pico-8 play session: hold ← + tap ❎

[t = 1 s] hold ← ~1s, tap ❎ ~2×
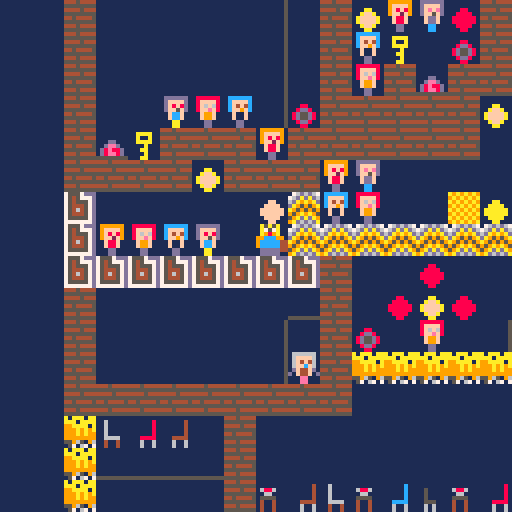
[t = 2 s] hold ← ~2s, tap ❎ ~4×
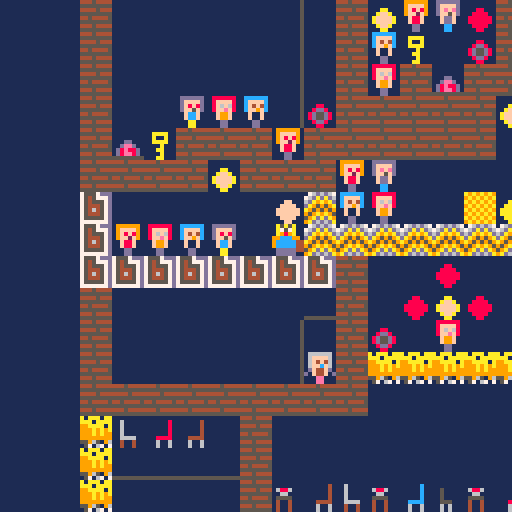
[t = 4 s] hold ← ~4s, tap ❎ ~7×
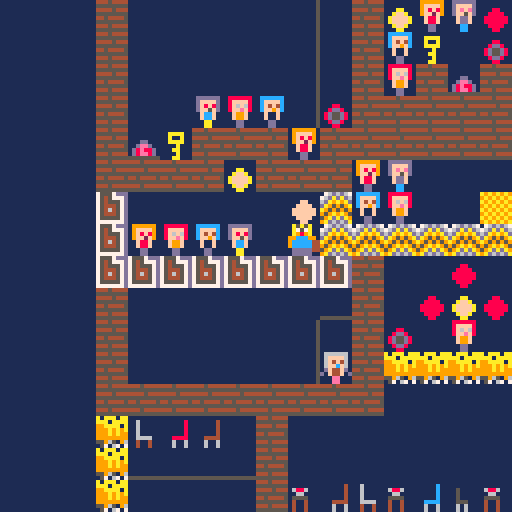
[t = 6 s] hold ← ~6s, tap ❎ ~10×
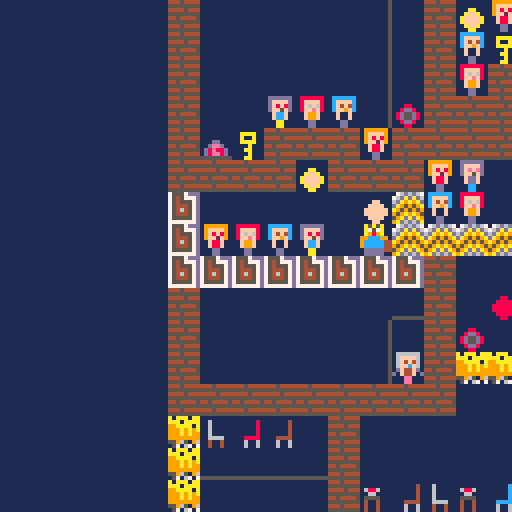
[t = 8 s] hold ← ~8s, tap ❎ ~14×
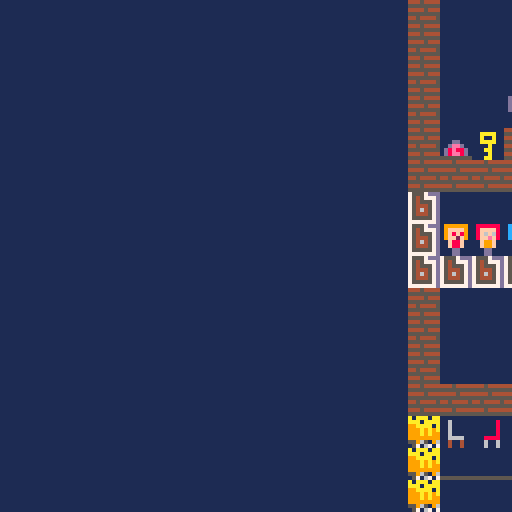

pico-8 cartridge
version 42
__lua__
x=0
y=0

function _draw()
	cls(1)
	camera(x,y)
	map()
end

function _update()
	if btn(⬆️) then
		y=y-1
	elseif btn(⬇️) then
		y=y+1
	elseif btn(⬅️) then
		x=x-1
	elseif btn(➡️) then
		x=x+1
	end
end
__gfx__
000000000888888008888880000000050000000500000000a9a9a9a9099999900000000009999990e0000000fafafafa00000000000000000000000000a595a0
0000000008ffff8008ffff800000000500000505000000009a9a9a9a09ffff900000000009ffff90e0000000afafafaf0000444000600000000000400049f940
0070070008f6f68008f6f6800000000500000055000aa000a9a9a9a909f8f8900000000009f8f890e0000000fafafafa000444440060000000000040004f8f40
0007700008ffef8008ffef80000000050000000000aaaa009a9a9a9a09ff2f900000000009ff2f90e0000000afafafaf00044d44006000000000004008fadaf8
0007700000f99f0000f99f0000000005000000000aaaaaa0a9a9a9a900f88f000000000000f88f00e0000000fafafafa0000ddd0006000000000004080f884f0
0070070000f99f0000f99f0000000005000000550aaaaaa09a9a9a9a00f88f009900000000f88fe0e0000000afafafaf000dd7dd006666000004444000888440
00000000000dd000000bb000000000050000050500aaaa00a9a9a9a9000dd00098188dd0000ddee0e0000000fafafafa00dd777d004004000006006008888888
00000000000dd000000bb0000000000500000005000aa0009a9a9a9a000dd0009f188dd0000dd000e0000000afafafaf00dd777d004004000006006088888888
0000000000000000000000000000000000000000000000000cccccc00dddddd0000000000000000eadddddda0666666000000000000000000000000000000000
0000000000000000000000000000000000000000000000000cffffc00dffffd0000000000000000eadffffda06ffff60000000000000008000000c0000000000
000000000000000000000000000aa00000088000000ff0000cf4f4c00df8f8d0000000000000000eadf8f8da06f4f460000000000000008000000c0000000440
000dd000000000000000000000affa000088880000ffff000cff9fc00dff5fd0000000000000000eadff5fdad6ffcf6d000000000000008000000c0004000440
00deed0000000000000000000affffa0088888800ffffff000f11f0000fccf00000000000000000eaafccfaa0df44fd0000000000000008000000c00049ff440
0d8e88d08800000005b5b0000affffa0088888800ffffff000f11f0000fccf00dd0000000000000eaafccfaa00f44f00009090000008888000cccc0004000880
0d8ee8d086e99dd00bbbb00000affa000088880000ffff00000dd000000aa000d85ccaa00000000e0aaaaaa0000ee00009a9a900000600600060060000008888
555555558fe99dd00bddb000000aa00000088000000ff000000dd000000aa000df5ccaa00000000ea0aaaa0a000ee0009aeaea90000600600060060000008888
00000000000000000000000000000000176d6d670a5a5a00000000000666666000000000eeeeeeee088888800000000000a595a0000000000000000000000000
0000000000000000000000000000000076dadad60a757a000000000006ffff60000000000000000008ffff8000a000a00049f94000000000000000000d0000d0
00000000000c000000000000000880006da9a9ad0a989a000000000006f4f460000000000000000008f6f6800a9a0a9a004f8f40005000000688600000d00d00
0000000000ccc000000aa000008dd800da95959a99ccc9900000000006ffcf60000000000000000008ffef800a99a99a08fadaf8005000000066000000066000
000000000088800000aaaa0008d55d80a95959599ccccc44000000000df44fd0000000000000000000f99f000a99999a80f888f0005000000555500000066000
0000000000b8b00000a99a0008d55d80959a9a959ccccc44cc000000d0f44f0d660000000000000000f99f7000a999a000888880005550000400400000d09d00
dd8888dd002bddd00aa89aa0008dd80059adada90ddddd44c4911dd0000ee00064188dd000000000000dd770000a9a000888888800606000040040000d0aa9d0
5555555500b9bdd0aa889aaa000880009ad6d6da0ddddd00cf911dd0000ee0006f188dd000000000000dd0000000a0008888888800606000040040009a9a909a
0000000008888880000000004445444475557ddd000000000dddddd00000000000000000000000007a5a5a7700eeee00a0aaa0aa000000000000000000000000
00aaaa00086f688000000000555555557545777d000444400dffffd00000000000000000000000007a757a7700eeee00aaa0aaaa09000000000000b000080800
00a00a0008fef88000088000444454447545557d000599500dfefed00000000000000000000000007a989a7700eeee0099aaaa0a0900000000040bbb008e9e80
00aaaa000f999f00008dd800555555557544457d000477400dff5fd000000000000000000000000099ccc997eeeeee00999a9a9a090000000004bbbb08ee9ee8
0000a0000f999f0008d77d80445444457546457d0005995000fddf000000000000000000000000009ccccc44eeeeee00999a9a99090000000004bbb099999990
000aa0000111100008d77d80555555557544457d0004444000fddf00dd00000000000000000000009ccccc44eeeeeee099999999099990000008bb0008ee9800
0000a00011111100008dd800444544447555557d00000000000cc000defddcc000000000000000007ddddd44e0e0e0e0559650960600600000888000008e9000
000aa0001111111000088000555555557777777d00000000000cc000dffddcc055555555eeeeeeee7ddddd77e0e0e0e005706707060060000008000000080000
00000000000000000000000000000000000000000000000000000000000000000000000000000000000000000000000000000000000000000000000000000000
00000000000000000000000000000000000000000000000000000000000000000000000000000000000000000000000000000000000000000000000000000000
00b0b000000000000000000000000000000000000000000000000000000000000000000000000000000000000000000000000000000000000000000000000000
0b393b00000000000000000000000000000000000000000000000000000000000000000000000000000000000000000000000000000000000000000000000000
99999990000000000000000000000000000000000000000000000000000000000000000000000000000000000000000000000000000000000000000000000000
0b3933b0440000000000000000000000000000000000000000000000000000000000000000000000000000000000000000000000000000000000000000000000
00b93b00498888880000000000000000000000000000000000000000000000000000000000000000000000000000000000000000000000000000000000000000
0009b0004f8888880000000000000000000000000000000000000000000000000000000000000000000000000000000000000000000000000000000000000000
__gff__
0008082080800808200820080200000801200220208008082020080820000008200204202008200820200802080000000208802020200820202020022000000000080000000000000000000000000000000000000000000000000000000000000000000000000000000000000000000000000000000000000000000000000000
0000000000000000000000000000000000000000000000000000000000000000000000000000000000000000000000000000000000000000000000000000000000000000000000000000000000000000000000000000000000000000000000000000000000000000000000000000000000000000000000000000000000000000
__map__
0000330000000000030033130736143324000000000000000000000000000000000000000000000000000000000000000000000000000000000000000000000000000000000000000000000000000000000000000000000000000000000000000000000000000000000000000000000000000000000000000000000000000000
0000330000000000030033163000233324000000000000000000000000000000000000000000000000000000000000000000000000000000000000000000000000000000000000000000000000000000000000000000000000000000000000000000000000000000000000000000000000000000000000000000000000000000
0000330000000000030033013310333324000000000000000000000000000000000000000000000000000000000000000000000000000000000000000000000000000000000000000000000000000000000000000000000000000000000000000000000000000000000000000000000000000000000000000000000000000000
0000330000170116032333333333331324000000000000000000000000000000000000000000000000000000000000000000000000000000000000000000000000000000000000000000000000000000000000000000000000000000000000000000000000000000000000000000000000000000000000000000000000000000
0000331030333333073333333333330024000000000000000000000000000000000000000000000000000000000000000000000000000000000000000000000000000000000000000000000000000000000000000000000000000000000000000000000000000000000000000000000000000000000000000000000000000000
0000333333331333333307360000000024000000000000000000000000000000000000000000000000000000000000000000000000000000000000000000000000000000000000000000000000000000000000000000000000000000000000000000000000000000000000000000000000000000000000000000000000000000
0000340000000000152416010000060524000000000000000000000000000000000000000000000000000000000000000000000000000000000000000000000000000000000000000000000000000000000000000000000000000000000000000000000000000000000000000000000000000000000000000000000000000000
0000340701161700252424242424242424000000000000000000000000000000000000000000000000000000000000000000000000000000000000000000000000000000000000000000000000000000000000000000000000000000000000000000000000000000000000000000000000000000000000000000000000000000
000034343434343434343300001400003c000000000000000000000000000000000000000000000000000000000000000000000000000000000000000000000000000000000000000000000000000000000000000000000000000000000000000000000000000000000000000000000000000000000000000000000000000000
000033000000000000383300141314003c000000000000000000000000000000000000000000000000000000000000000000000000000000000000000000000000000000000000000000000000000000000000000000000000000000000000000000000000000000000000000000000000000000000000000000000000000000
000033000000000003003323000100033c333300000000000000000000000000000000000000000000000000000000000000000000000000000000000000000000000000000000000000000000000000000000000000000000000000000000000000000000000000000000000000000000000000000000000000000000000000
00003300000000000327333c3c3c3c3c3c003300000000000000000000000000000000000000000000000000000000000000000000000000000000000000000000000000000000000000000000000000000000000000000000000000000000000000000000000000000000000000000000000000000000000000000000000000
0000333333333333333333000000000000003300000000000000000000000000000000000000000000000000000000000000000000000000000000000000000000000000000000000000000000000000000000000000000000000000000000000000000000000000000000000000000000000000000000000000000000000000
00003c0d1d0e0033000000000000000000003300000000000000000000000000000000000000000000000000000000000000000000000000000000000000000000000000000000000000000000000000000000000000000000000000000000000000000000000000000000000000000000000000000000000000000000000000
00003c3838383833000000000000000000003300000000000000000000000000000000000000000000000000000000000000000000000000000000000000000000000000000000000000000000000000000000000000000000000000000000000000000000000000000000000000000000000000000000000000000000000000
00003c00000000332e0e0d2e1e2d2e1d3d2e3300000000000000000000000000000000000000000000000000000000000000000000000000000000000000000000000000000000000000000000000000000000000000000000000000000000000000000000000000000000000000000000000000000000000000000000000000
00003c1701001033333333333333333333333300000000000000000000000000000000000000000000000000000000000000000000000000000000000000000000000000000000000000000000000000000000000000000000000000000000000000000000000000000000000000000000000000000000000000000000000000
00003c3c3c3c3c00000000000000000000000000000000000000000000000000000000000000000000000000000000000000000000000000000000000000000000000000000000000000000000000000000000000000000000000000000000000000000000000000000000000000000000000000000000000000000000000000
